Dataset: data_split (GitHub, ImAle/IA_CNN_BrainTumor). Classes: glioma, meningioma, no tumor, pituitary tumor.

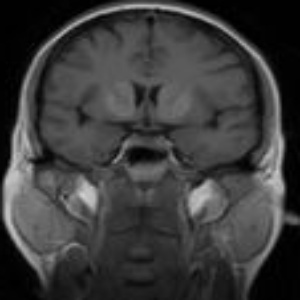
Label: no tumor

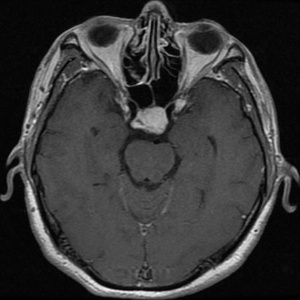
Label: meningioma

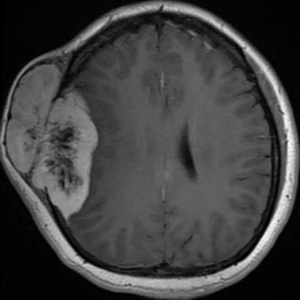
Label: meningioma

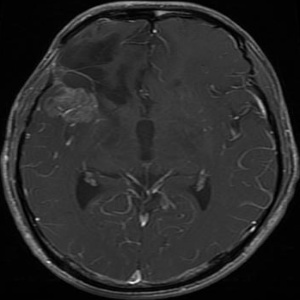
Label: glioma

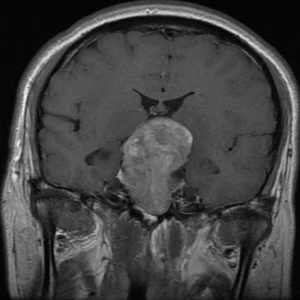
Label: pituitary tumor

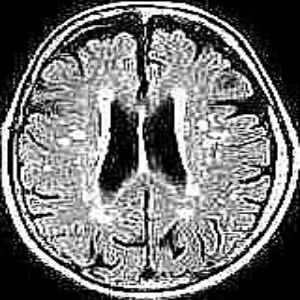
Label: no tumor
